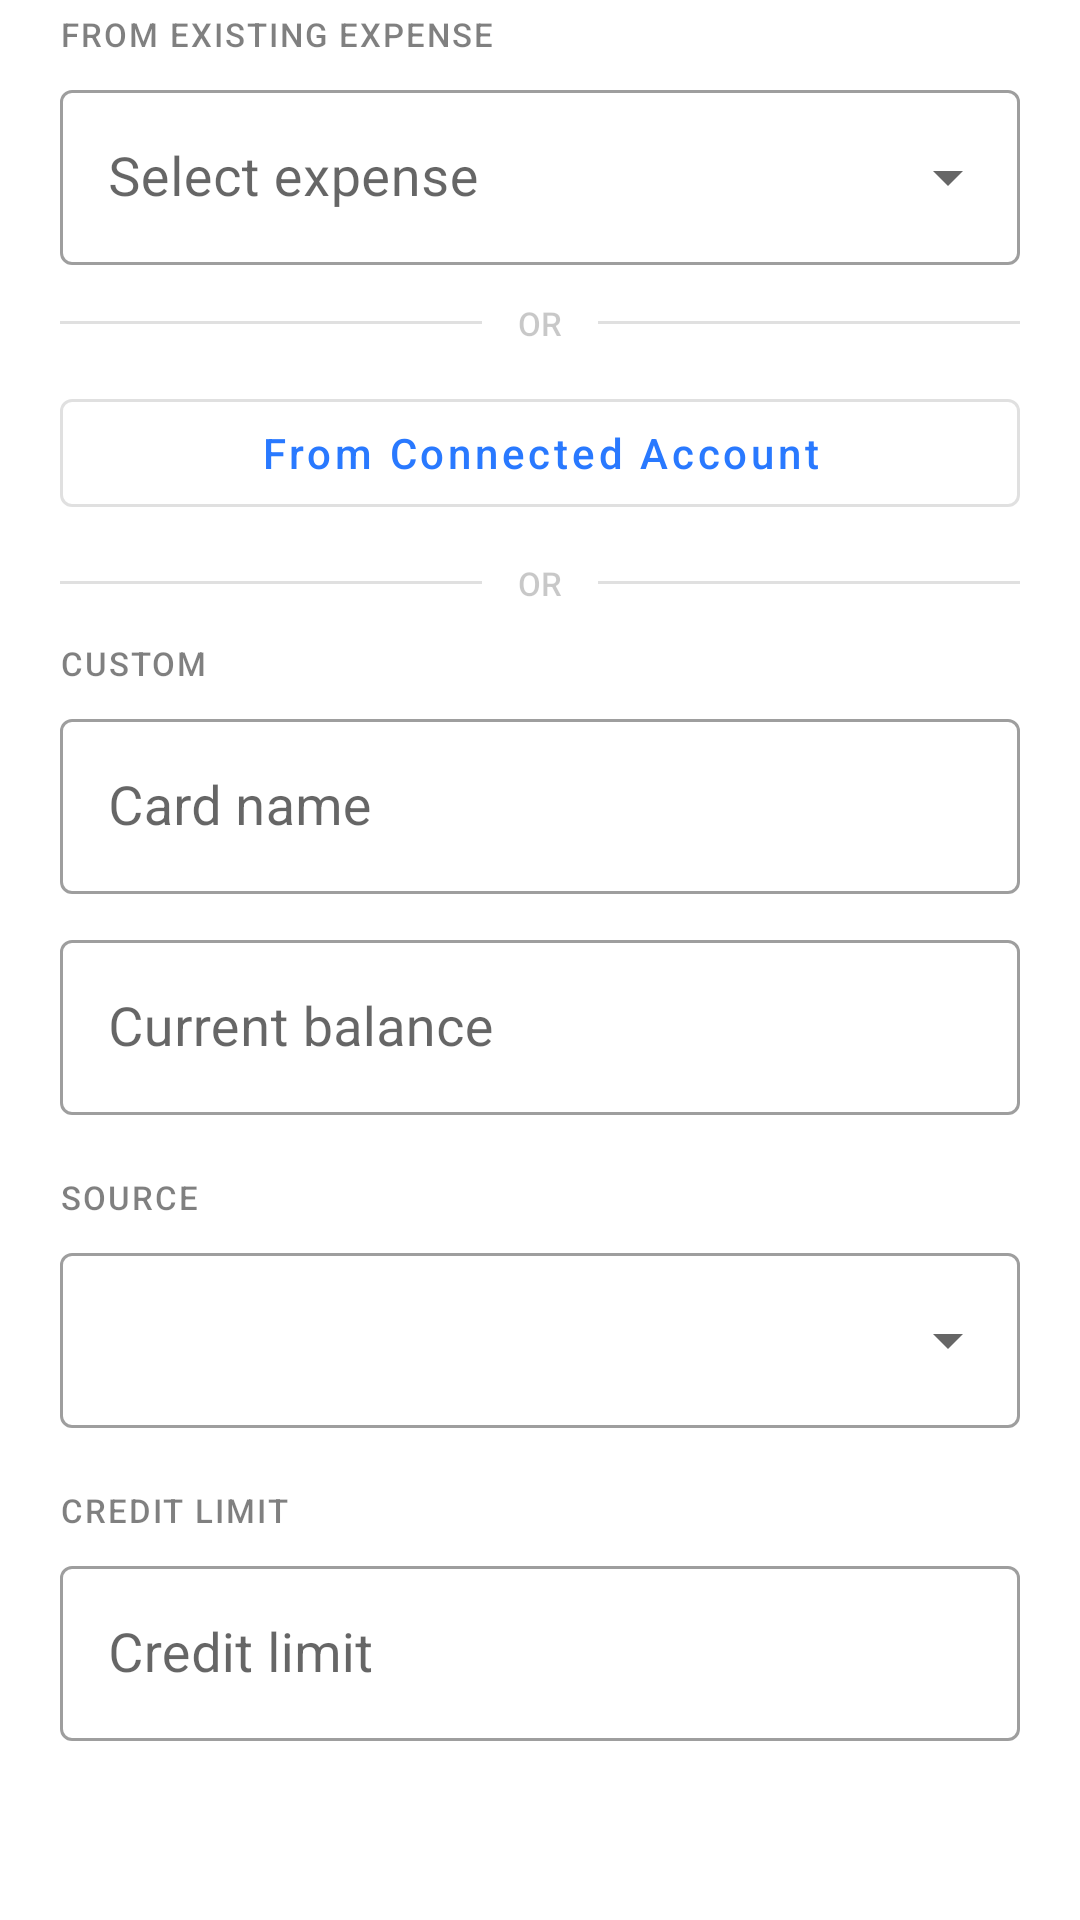

Produce the Android XML layout that renders to this screen, including the resource entries it uses.
<!-- AndroidManifest.xml: application theme Theme.Bujit -->
<!-- res/layout/add_credit_dialog_layout.xml -->
<?xml version="1.0" encoding="utf-8"?>

<ScrollView xmlns:android="http://schemas.android.com/apk/res/android"
    xmlns:app="http://schemas.android.com/apk/res-auto"
    android:layout_width="match_parent"
    android:layout_height="wrap_content">

    <LinearLayout
        android:layout_width="match_parent"
        android:layout_height="wrap_content"
        android:orientation="vertical"
        android:paddingStart="20dp"
        android:paddingEnd="20dp"
        android:paddingTop="4dp"
        android:paddingBottom="8dp">

        
        <TextView
            android:id="@+id/add_credit_existing_header"
            android:layout_width="wrap_content"
            android:layout_height="wrap_content"
            android:layout_marginBottom="6dp"
            android:alpha="0.5"
            android:fontFamily="sans-serif-medium"
            android:letterSpacing="0.06"
            android:text="FROM EXISTING EXPENSE"
            android:textColor="?attr/colorOnSurface"
            android:textSize="11sp" />

        <com.google.android.material.textfield.TextInputLayout
            android:id="@+id/add_credit_expense_layout"
            style="@style/Widget.MaterialComponents.TextInputLayout.OutlinedBox.ExposedDropdownMenu"
            android:layout_width="match_parent"
            android:layout_height="wrap_content"
            android:hint="Select expense">

            <AutoCompleteTextView
                android:id="@+id/add_credit_expense_input"
                android:layout_width="match_parent"
                android:layout_height="wrap_content"
                android:fontFamily="sans-serif"
                android:inputType="none" />

        </com.google.android.material.textfield.TextInputLayout>

        
        <LinearLayout
            android:id="@+id/add_credit_existing_or"
            android:layout_width="match_parent"
            android:layout_height="wrap_content"
            android:layout_marginTop="12dp"
            android:layout_marginBottom="12dp"
            android:gravity="center_vertical"
            android:orientation="horizontal">

            <View
                android:layout_width="0dp"
                android:layout_height="1dp"
                android:layout_weight="1"
                android:background="?attr/colorControlHighlight" />

            <TextView
                android:layout_width="wrap_content"
                android:layout_height="wrap_content"
                android:alpha="0.4"
                android:fontFamily="sans-serif-medium"
                android:paddingStart="12dp"
                android:paddingEnd="12dp"
                android:text="OR"
                android:textSize="11sp" />

            <View
                android:layout_width="0dp"
                android:layout_height="1dp"
                android:layout_weight="1"
                android:background="?attr/colorControlHighlight" />

        </LinearLayout>

        
        <com.google.android.material.button.MaterialButton
            android:id="@+id/btn_add_credit_connected"
            style="@style/Widget.MaterialComponents.Button.OutlinedButton"
            android:layout_width="match_parent"
            android:layout_height="wrap_content"
            android:text="From Connected Account"
            android:textAllCaps="false"
            android:textSize="14sp" />

        
        <com.google.android.material.card.MaterialCardView
            android:id="@+id/add_credit_linked_banner"
            android:layout_width="match_parent"
            android:layout_height="wrap_content"
            android:layout_marginTop="6dp"
            android:visibility="gone"
            app:cardBackgroundColor="@color/linked_banner_bg"
            app:cardCornerRadius="8dp"
            app:cardElevation="0dp"
            app:strokeColor="@color/primary_blue"
            app:strokeWidth="1dp">

            <LinearLayout
                android:layout_width="match_parent"
                android:layout_height="wrap_content"
                android:gravity="center_vertical"
                android:orientation="horizontal"
                android:paddingStart="12dp"
                android:paddingEnd="4dp"
                android:paddingTop="8dp"
                android:paddingBottom="8dp">

                <TextView
                    android:layout_width="wrap_content"
                    android:layout_height="wrap_content"
                    android:alpha="0.6"
                    android:fontFamily="sans-serif-medium"
                    android:text="Linked: "
                    android:textColor="@color/primary_blue"
                    android:textSize="12sp" />

                <TextView
                    android:id="@+id/add_credit_linked_label"
                    android:layout_width="0dp"
                    android:layout_height="wrap_content"
                    android:layout_weight="1"
                    android:ellipsize="end"
                    android:fontFamily="sans-serif-medium"
                    android:singleLine="true"
                    android:textColor="@color/primary_blue"
                    android:textSize="13sp" />

                <com.google.android.material.button.MaterialButton
                    android:id="@+id/btn_add_credit_unlink"
                    style="@style/Widget.MaterialComponents.Button.TextButton"
                    android:layout_width="wrap_content"
                    android:layout_height="wrap_content"
                    android:minWidth="0dp"
                    android:paddingStart="8dp"
                    android:paddingEnd="8dp"
                    android:text="Unlink"
                    android:textColor="@color/primary_blue"
                    android:textSize="12sp" />

            </LinearLayout>
        </com.google.android.material.card.MaterialCardView>

        
        <LinearLayout
            android:layout_width="match_parent"
            android:layout_height="wrap_content"
            android:layout_marginTop="12dp"
            android:layout_marginBottom="12dp"
            android:gravity="center_vertical"
            android:orientation="horizontal">

            <View
                android:layout_width="0dp"
                android:layout_height="1dp"
                android:layout_weight="1"
                android:background="?attr/colorControlHighlight" />

            <TextView
                android:layout_width="wrap_content"
                android:layout_height="wrap_content"
                android:alpha="0.4"
                android:fontFamily="sans-serif-medium"
                android:paddingStart="12dp"
                android:paddingEnd="12dp"
                android:text="OR"
                android:textSize="11sp" />

            <View
                android:layout_width="0dp"
                android:layout_height="1dp"
                android:layout_weight="1"
                android:background="?attr/colorControlHighlight" />

        </LinearLayout>

        
        <TextView
            android:layout_width="wrap_content"
            android:layout_height="wrap_content"
            android:layout_marginBottom="6dp"
            android:alpha="0.5"
            android:fontFamily="sans-serif-medium"
            android:letterSpacing="0.06"
            android:text="CUSTOM"
            android:textColor="?attr/colorOnSurface"
            android:textSize="11sp" />

        <com.google.android.material.textfield.TextInputLayout
            android:id="@+id/add_credit_custom_name_layout"
            style="@style/Widget.MaterialComponents.TextInputLayout.OutlinedBox"
            android:layout_width="match_parent"
            android:layout_height="wrap_content"
            android:hint="Card name">

            <com.google.android.material.textfield.TextInputEditText
                android:id="@+id/add_credit_custom_name_input"
                android:layout_width="match_parent"
                android:layout_height="wrap_content"
                android:fontFamily="sans-serif"
                android:inputType="textCapWords" />

        </com.google.android.material.textfield.TextInputLayout>

        <com.google.android.material.textfield.TextInputLayout
            android:id="@+id/add_credit_custom_balance_layout"
            style="@style/Widget.MaterialComponents.TextInputLayout.OutlinedBox"
            android:layout_width="match_parent"
            android:layout_height="wrap_content"
            android:layout_marginTop="10dp"
            android:hint="Current balance"
            app:prefixText="$ ">

            <com.google.android.material.textfield.TextInputEditText
                android:id="@+id/add_credit_custom_balance_input"
                android:layout_width="match_parent"
                android:layout_height="wrap_content"
                android:fontFamily="sans-serif"
                android:inputType="numberDecimal" />

        </com.google.android.material.textfield.TextInputLayout>

        
        <TextView
            android:layout_width="wrap_content"
            android:layout_height="wrap_content"
            android:layout_marginTop="20dp"
            android:layout_marginBottom="6dp"
            android:alpha="0.5"
            android:fontFamily="sans-serif-medium"
            android:letterSpacing="0.06"
            android:text="SOURCE"
            android:textColor="?attr/colorOnSurface"
            android:textSize="11sp" />

        <com.google.android.material.textfield.TextInputLayout
            android:id="@+id/add_credit_source_layout"
            style="@style/Widget.MaterialComponents.TextInputLayout.OutlinedBox.ExposedDropdownMenu"
            android:layout_width="match_parent"
            android:layout_height="wrap_content">

            <AutoCompleteTextView
                android:id="@+id/add_credit_source_input"
                android:layout_width="match_parent"
                android:layout_height="wrap_content"
                android:fontFamily="sans-serif"
                android:inputType="none" />

        </com.google.android.material.textfield.TextInputLayout>

        
        <TextView
            android:layout_width="wrap_content"
            android:layout_height="wrap_content"
            android:layout_marginTop="20dp"
            android:layout_marginBottom="6dp"
            android:alpha="0.5"
            android:fontFamily="sans-serif-medium"
            android:letterSpacing="0.06"
            android:text="CREDIT LIMIT"
            android:textColor="?attr/colorOnSurface"
            android:textSize="11sp" />

        <com.google.android.material.textfield.TextInputLayout
            android:id="@+id/add_credit_limit_layout"
            style="@style/Widget.MaterialComponents.TextInputLayout.OutlinedBox"
            android:layout_width="match_parent"
            android:layout_height="wrap_content"
            android:hint="Credit limit"
            app:prefixText="$ ">

            <com.google.android.material.textfield.TextInputEditText
                android:id="@+id/add_credit_limit_input"
                android:layout_width="match_parent"
                android:layout_height="wrap_content"
                android:fontFamily="sans-serif"
                android:inputType="numberDecimal" />

        </com.google.android.material.textfield.TextInputLayout>

    </LinearLayout>

</ScrollView>
<!-- resources referenced by this layout -->
<resources>
  <color name="linked_banner_bg">#E8F0FF</color>
  <color name="primary_blue">#2979FF</color>
  <style name="Theme.Bujit" parent="Theme.MaterialComponents.DayNight.DarkActionBar">
          
          <item name="colorPrimary">@color/primary_blue</item>
          <item name="colorPrimaryVariant">@color/secondary_blue</item>
          <item name="colorOnPrimary">@color/tertiary_blue</item>
          
          <item name="colorSecondary">@color/primary_green</item>
          <item name="colorSecondaryVariant">@color/secondary_green</item>
          <item name="colorOnSecondary">@color/tertiary_green</item>
          
          <item name="android:textSize">18sp</item>
      </style>
  <color name="secondary_blue">#75A7FF</color>
  <color name="tertiary_blue">#004ECB</color>
  <color name="primary_green">#00E676</color>
  <color name="secondary_green">#66FFA6</color>
  <color name="tertiary_green">#00B248</color>
</resources>
